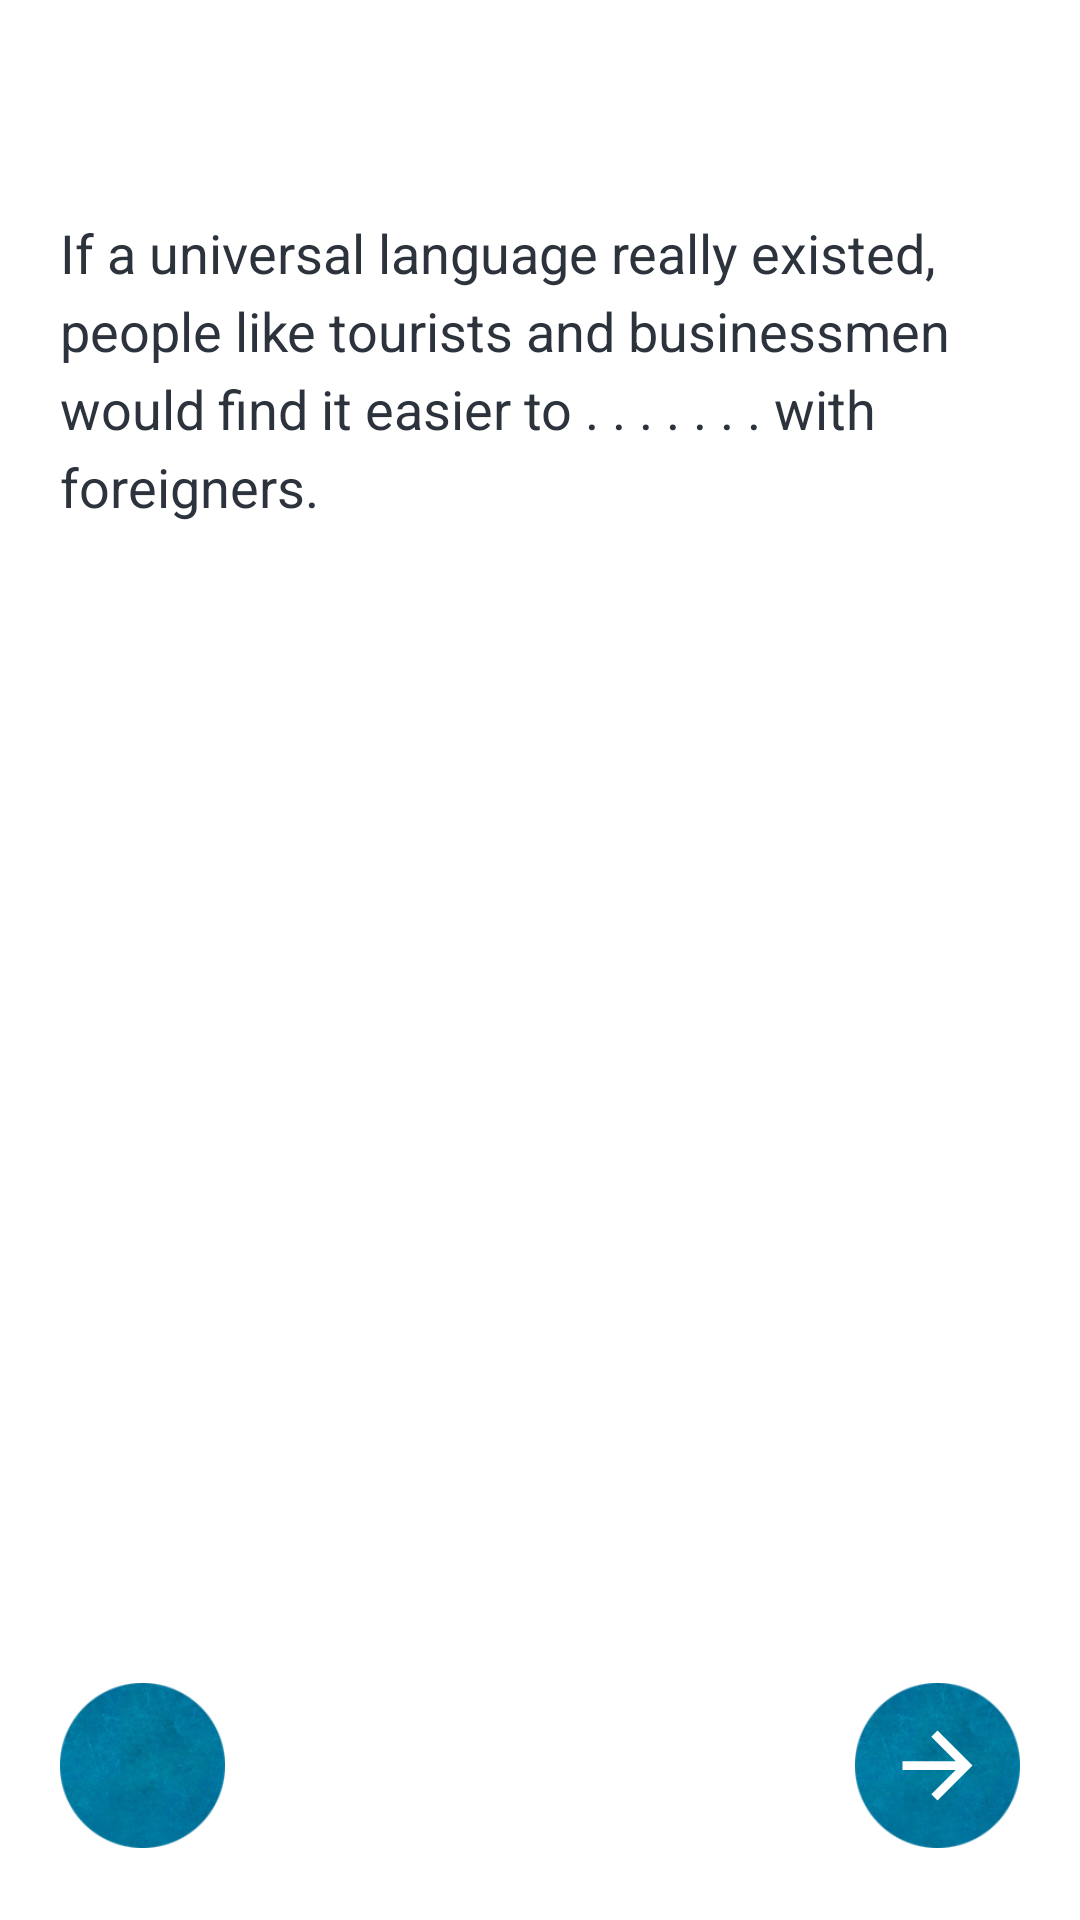

Android layout source for this screen:
<!-- AndroidManifest.xml: application theme Theme.SkillPractice -->
<!-- res/layout/activity_questions.xml -->
<?xml version="1.0" encoding="utf-8"?>
<androidx.constraintlayout.widget.ConstraintLayout xmlns:android="http://schemas.android.com/apk/res/android"
    xmlns:app="http://schemas.android.com/apk/res-auto"
    xmlns:tools="http://schemas.android.com/tools"
    android:layout_width="match_parent"
    android:layout_height="match_parent"
    tools:context=".ui.answer.QuestionsActivity">

    <ImageView
        android:id="@+id/iv_back"
        android:layout_width="24dp"
        android:layout_height="24dp"
        android:layout_marginStart="16dp"
        android:layout_marginTop="16dp"
        android:src="@drawable/ic_baseline_arrow_back_24"
        app:layout_constraintStart_toStartOf="parent"
        app:layout_constraintTop_toTopOf="parent"
        app:tint="@color/blue" />

    <TextView
        android:id="@+id/tv_question"
        style="@style/paragraph_1"
        android:layout_width="0dp"
        android:layout_height="wrap_content"
        android:layout_marginTop="32dp"
        android:text="If a universal language really existed, people like tourists and businessmen would find it easier to . . . . . . . with foreigners. "
        android:textAlignment="textStart"
        android:textSize="18sp"
        app:layout_constraintEnd_toStartOf="@+id/guideline_end"
        app:layout_constraintStart_toStartOf="@+id/guideline_start"
        app:layout_constraintTop_toBottomOf="@+id/iv_back" />

    <androidx.constraintlayout.widget.Guideline
        android:id="@+id/guideline_end"
        android:layout_width="wrap_content"
        android:layout_height="wrap_content"
        android:orientation="vertical"
        app:layout_constraintGuide_end="20dp" />

    <androidx.constraintlayout.widget.Guideline
        android:id="@+id/guideline_start"
        android:layout_width="wrap_content"
        android:layout_height="wrap_content"
        android:orientation="vertical"
        app:layout_constraintGuide_begin="20dp" />

    <ImageView
        android:id="@+id/iv_next"
        android:layout_width="55dp"
        android:layout_height="55dp"
        android:layout_marginBottom="24dp"
        android:background="@drawable/layer1"
        android:src="@drawable/ic_baseline_arrow_forward_24"
        android:padding="10dp"
        app:layout_constraintBottom_toBottomOf="parent"
        app:layout_constraintEnd_toStartOf="@+id/guideline_end" />

    <ImageView
        android:id="@+id/iv_previous"
        android:layout_width="55dp"
        android:layout_height="55dp"
        android:layout_marginBottom="24dp"
        android:background="@drawable/layer1"
        android:padding="10dp"
        android:src="@drawable/ic_baseline_arrow_back_24"
        app:layout_constraintBottom_toBottomOf="parent"
        android:elevation="10dp"
        app:layout_constraintStart_toStartOf="@+id/guideline_start" />

    <androidx.recyclerview.widget.RecyclerView
        android:id="@+id/rv_answer"
        android:layout_width="0dp"
        android:layout_height="0dp"
        android:layout_gravity="center"
        android:layout_marginTop="24dp"
        android:layout_marginBottom="8dp"
        app:layout_constraintBottom_toTopOf="@+id/iv_next"
        app:layout_constraintEnd_toStartOf="@+id/guideline_end"
        app:layout_constraintStart_toStartOf="@+id/guideline_start"
        app:layout_constraintTop_toBottomOf="@+id/tv_question" />


</androidx.constraintlayout.widget.ConstraintLayout>
<!-- resources referenced by this layout -->
<resources>
  <color name="blue">#006793</color>
  <!-- drawable ic_baseline_arrow_forward_24 (drawable) -->
  <vector android:height="20dp" android:tint="#FFFFFF"
      android:viewportHeight="24" android:viewportWidth="24"
      android:width="20dp" xmlns:android="http://schemas.android.com/apk/res/android">
      <path android:fillColor="#FFFFFF" android:pathData="M12,4l-1.41,1.41L16.17,11H4v2h12.17l-5.58,5.59L12,20l8,-8z"/>
  </vector>
  <!-- drawable layer1: png bitmap (drawable, 35566 bytes) -->
  <style name="paragraph_1">
          <item name="fontFamily">@font/shapiro_45_welter_wide</item>
          <item name="android:lineSpacingExtra">5dp</item>
          <item name="android:textAlignment">center</item>
          <item name="android:textAllCaps">false</item>
          <item name="android:textColor">@color/black</item>
          <item name="android:textSize">16sp</item>
      </style>
  <style name="Theme.SkillPractice" parent="Theme.MaterialComponents.Light.NoActionBar">
          
          <item name="colorPrimary">@color/blue</item>
          <item name="colorOnPrimary">@color/white</item>
          <item name="colorPrimaryDark">@color/blue</item>
          
          <item name="colorSecondary">@color/green</item>
          <item name="colorSecondaryVariant">@color/white</item>
          <item name="colorOnSecondary">@color/black</item>
          
          <item name="android:statusBarColor" tools:targetApi="l">@color/blue</item>
          
      </style>
  <color name="black">#2d333c</color>
  <color name="white">#FFFFFFFF</color>
  <color name="green">#1cc4b8</color>
</resources>
